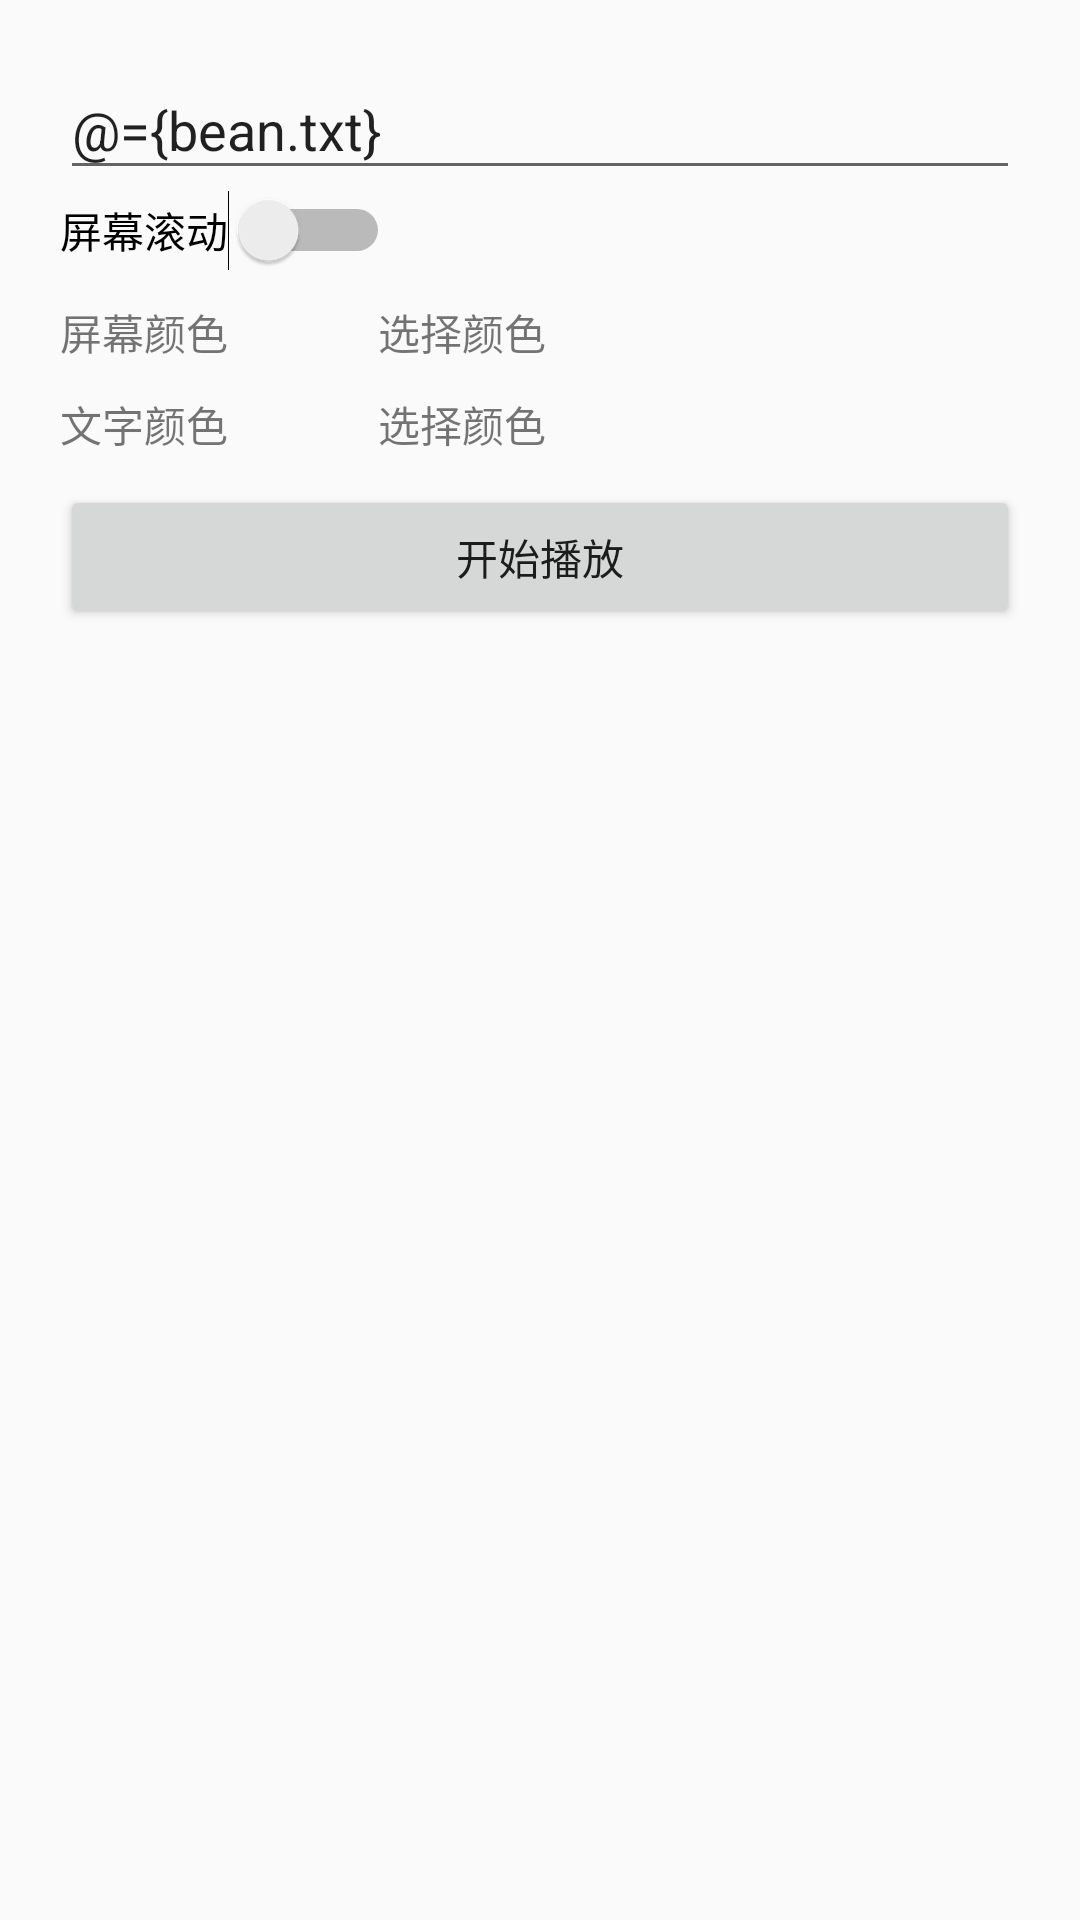

Reconstruct the res/layout file that produces this screen, plus the resources it refers to.
<!-- AndroidManifest.xml: application theme AppTheme -->
<!-- res/layout/activity_main.xml -->
<?xml version="1.0" encoding="utf-8"?>
<layout xmlns:tools="http://schemas.android.com/tools">

    <data>

        <import type="androidx.databinding.adapters.Converters" />

        <variable
            name="bean"
            type="com.bozhong.streetstalltoys.StallToy" />
    </data>

    <androidx.constraintlayout.widget.ConstraintLayout xmlns:android="http://schemas.android.com/apk/res/android"
        xmlns:app="http://schemas.android.com/apk/res-auto"
        android:layout_width="match_parent"
        android:layout_height="match_parent"
        android:padding="20dp"
        tools:context=".MainActivity">

        <EditText
            android:id="@+id/etTxt"
            android:layout_width="match_parent"
            android:layout_height="wrap_content"
            android:hint="@string/please_input_txt"
            android:inputType="text"
            android:lines="3"
            android:text="@={bean.txt}"
            app:layout_constraintTop_toTopOf="parent"
            tools:ignore="Autofill,LabelFor" />

        <Switch
            android:id="@+id/swScreenScroll"
            android:layout_width="wrap_content"
            android:layout_height="wrap_content"
            android:checked="@={bean.screenScroll}"
            android:text="@string/screen_scroll"
            app:layout_constraintStart_toStartOf="parent"
            app:layout_constraintTop_toBottomOf="@id/etTxt" />

        <TextView
            android:id="@+id/tvLabelScreenColor"
            android:layout_width="wrap_content"
            android:layout_height="wrap_content"
            android:layout_marginTop="10dp"
            android:text="@string/screen_color"
            app:layout_constraintStart_toStartOf="parent"
            app:layout_constraintTop_toBottomOf="@id/swScreenScroll" />

        <View
            android:id="@+id/vScreenColor"
            android:layout_width="10dp"
            android:layout_height="10dp"
            android:layout_marginStart="20dp"
            android:background="@{Converters.convertColorToDrawable(bean.screenColor)}"
            app:layout_constraintBottom_toBottomOf="@id/tvLabelScreenColor"
            app:layout_constraintStart_toEndOf="@id/tvLabelScreenColor"
            app:layout_constraintTop_toTopOf="@id/tvLabelScreenColor" />

        <TextView
            android:id="@+id/tvPickScreenColor"
            android:layout_width="wrap_content"
            android:layout_height="wrap_content"
            android:layout_marginStart="20dp"
            android:text="@string/pick_color"
            app:layout_constraintStart_toEndOf="@id/vScreenColor"
            app:layout_constraintTop_toTopOf="@id/tvLabelScreenColor" />

        <TextView
            android:id="@+id/tvLabelTxtColor"
            android:layout_width="wrap_content"
            android:layout_height="wrap_content"
            android:layout_marginTop="10dp"
            android:text="@string/txt_color"
            app:layout_constraintStart_toStartOf="parent"
            app:layout_constraintTop_toBottomOf="@id/tvLabelScreenColor" />

        <View
            android:id="@+id/vTxtColor"
            android:layout_width="10dp"
            android:layout_height="10dp"
            android:layout_marginStart="20dp"
            android:background="@{Converters.convertColorToDrawable(bean.txtColor)}"
            app:layout_constraintBottom_toBottomOf="@id/tvLabelTxtColor"
            app:layout_constraintStart_toEndOf="@id/tvLabelTxtColor"
            app:layout_constraintTop_toTopOf="@id/tvLabelTxtColor" />

        <TextView
            android:id="@+id/tvPickTxtColor"
            android:layout_width="wrap_content"
            android:layout_height="wrap_content"
            android:layout_marginStart="20dp"
            android:text="@string/pick_color"
            app:layout_constraintStart_toEndOf="@id/vTxtColor"
            app:layout_constraintTop_toTopOf="@id/tvLabelTxtColor" />

        <Button
            android:id="@+id/btnStartPlay"
            android:layout_width="match_parent"
            android:layout_height="wrap_content"
            android:layout_marginTop="10dp"
            android:text="@string/start_play"
            app:layout_constraintTop_toBottomOf="@id/tvLabelTxtColor" />

    </androidx.constraintlayout.widget.ConstraintLayout>
</layout>
<!-- resources referenced by this layout -->
<resources>
  <string name="pick_color">选择颜色</string>
  <string name="please_input_txt">请输入播放文字……</string>
  <string name="screen_color">屏幕颜色</string>
  <string name="screen_scroll">屏幕滚动</string>
  <string name="start_play">开始播放</string>
  <string name="txt_color">文字颜色</string>
  <style name="AppTheme" parent="Theme.AppCompat.Light.DarkActionBar">
          
          <item name="colorPrimary">@color/colorPrimary</item>
          <item name="colorPrimaryDark">@color/colorPrimaryDark</item>
          <item name="colorAccent">@color/colorAccent</item>
      </style>
  <!-- not gathered from this repository: default colours our renderer supplied (Android Studio template values) -->
  <color name="colorPrimary">#FF6200EE</color>
  <color name="colorPrimaryDark">#FF3700B3</color>
  <color name="colorAccent">#FF03DAC5</color>
</resources>
